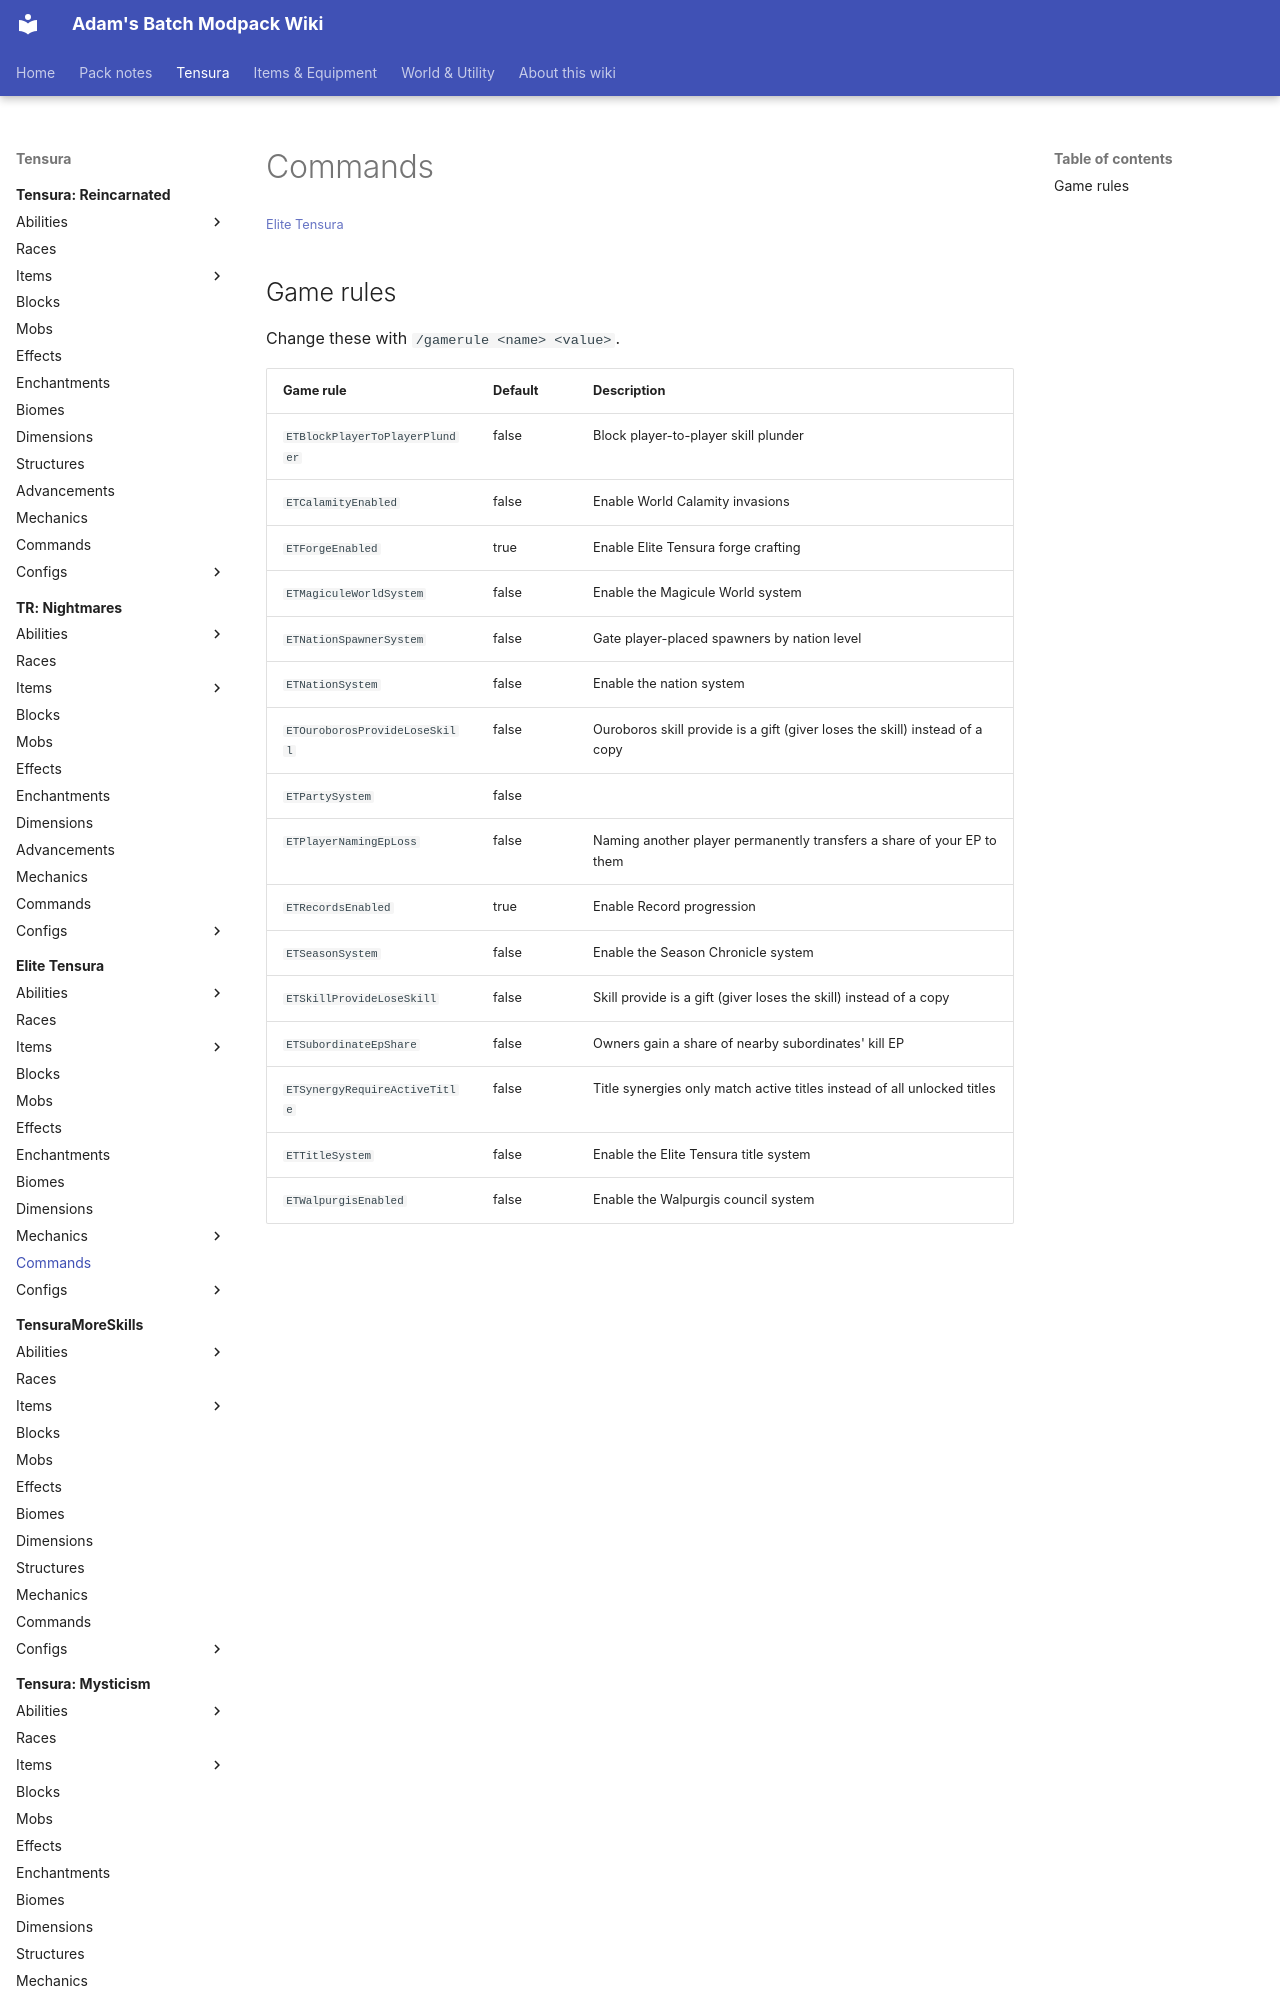

repository: Proteus-Nell/Adams-Batch-MC-Modpack-Wiki · page: elite-tensura/commands/index.html · generator: mkdocs

# Commands

<small>[Elite Tensura](../index.md)</small>

## Game rules

Change these with `/gamerule <name> <value>`.

| Game rule | Default | Description |
|---|---|---|
| `ETBlockPlayerToPlayerPlunder` | false | Block player-to-player skill plunder |
| `ETCalamityEnabled` | false | Enable World Calamity invasions |
| `ETForgeEnabled` | true | Enable Elite Tensura forge crafting |
| `ETMagiculeWorldSystem` | false | Enable the Magicule World system |
| `ETNationSpawnerSystem` | false | Gate player-placed spawners by nation level |
| `ETNationSystem` | false | Enable the nation system |
| `ETOuroborosProvideLoseSkill` | false | Ouroboros skill provide is a gift (giver loses the skill) instead of a copy |
| `ETPartySystem` | false |  |
| `ETPlayerNamingEpLoss` | false | Naming another player permanently transfers a share of your EP to them |
| `ETRecordsEnabled` | true | Enable Record progression |
| `ETSeasonSystem` | false | Enable the Season Chronicle system |
| `ETSkillProvideLoseSkill` | false | Skill provide is a gift (giver loses th
